Run: headless pygame with SDL's dummy video driver; simulated clock (each Clock.tick advances the game by its frame time, no real sleeping); random seed 0; keys injected as events and as key.get_pressed() state; no mouse input.
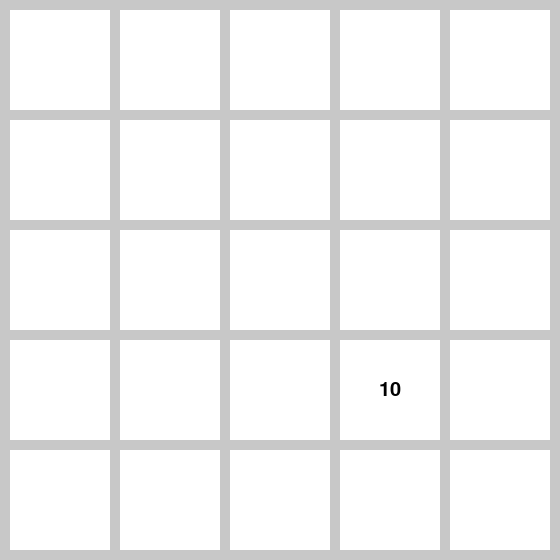
Frame 1 of 4 · flips 1–60 · no input
Frame 2 of 4 · flips 61–180 · tapped SPACE, RETURN · held RIGHT (→), D · screen unchanged from frame 1, image omitted
Frame 3 of 4 · flips 181–300 · held DOWN (↓), S · screen unchanged from frame 2, image omitted
Frame 4 of 4 · flips 301–420 · held LEFT (←), A, UP (↑), W · screen unchanged from frame 3, image omitted

The pygame program that drew these frames:

import pygame
from random import randint

pygame.init()
pygame.font.init()
comicSans = pygame.font.SysFont('Comic Sans MS', 30)

GRIDSIZE = 5
TILESIZE = 100
GAPSIZE = 10

clock = pygame.time.Clock()
size = (GRIDSIZE*TILESIZE+(GRIDSIZE+1)*GAPSIZE, GRIDSIZE*TILESIZE+(GRIDSIZE+1)*GAPSIZE)

screen = pygame.display.set_mode(size)

class Square:
    def __init__(self, row, col):
        self.rectPos = (row*(TILESIZE+GAPSIZE)+GAPSIZE, col*(TILESIZE+GAPSIZE)+GAPSIZE)
        self.rect = pygame.Rect(row*(TILESIZE+GAPSIZE)+GAPSIZE, col*(TILESIZE+GAPSIZE)+GAPSIZE, TILESIZE, TILESIZE)
    
    value = 0
    def _GetColor(self):
        return "white"

    def SetValue(self, value):
        self.value = value
    
    def Draw(self):
        pygame.draw.rect(screen, self._GetColor(), self.rect)
        if self.value > 0:
            font = comicSans.render(str(self.value), 1, "black")
            size = comicSans.size(str(self.value))
            screen.blit(font, (self.rectPos[0]+TILESIZE/2-size[0]/2, self.rectPos[1]+TILESIZE/2-size[1]/2))

squares = [[Square(i, k) for k in range(GRIDSIZE)] for i in range(GRIDSIZE)]

squares[randint(0, GRIDSIZE-1)][randint(0, GRIDSIZE-1)].SetValue(10)

keypress = 0

while 1:
    for e in pygame.event.get():
        if e.type == pygame.QUIT:
            pygame.quit()
        if e.type == pygame.KEYDOWN:
            if e.key == pygame.K_ESCAPE:
                pygame.quit()
            if not keypress:
                keypress = e.key
                print(f"{e.key} was pressed")
        if e.type == pygame.KEYUP:
            if keypress == e.key:
                keypress = 0
                print(f"{e.key} was released")

    screen.fill((200, 200, 200))
    for i in squares:
        for rect in i:
            rect.Draw()
    clock.tick(60)
    pygame.display.flip()
